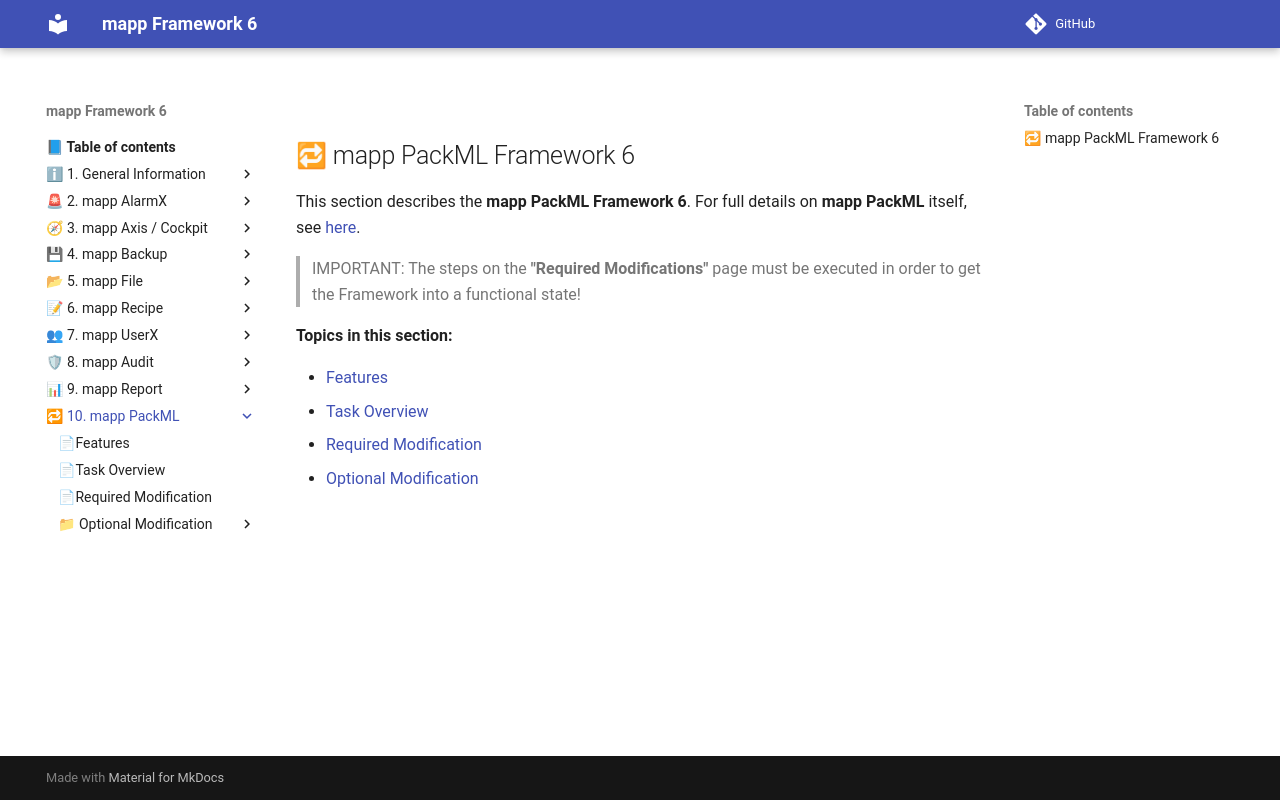

repository: br-automation-community/mapp-Framework-6 · page: packml/index.html · generator: mkdocs

## 🔁 mapp PackML Framework 6

This section describes the **mapp PackML Framework 6**. For full details on **mapp PackML** itself, see [here](https://help.br-automation.com/#/en/4/mapptechnology/mapp_services/mppackml/mppackml.html).

> IMPORTANT:
> The steps on the **"Required Modifications"** page must be executed in order to get the Framework into a 
> functional state!

**Topics in this section:**

* [Features](features.md)
* [Task Overview](task_overview.md)
* [Required Modification](required_modification.md)
* [Optional Modification](Optional_Modification/index.md)
